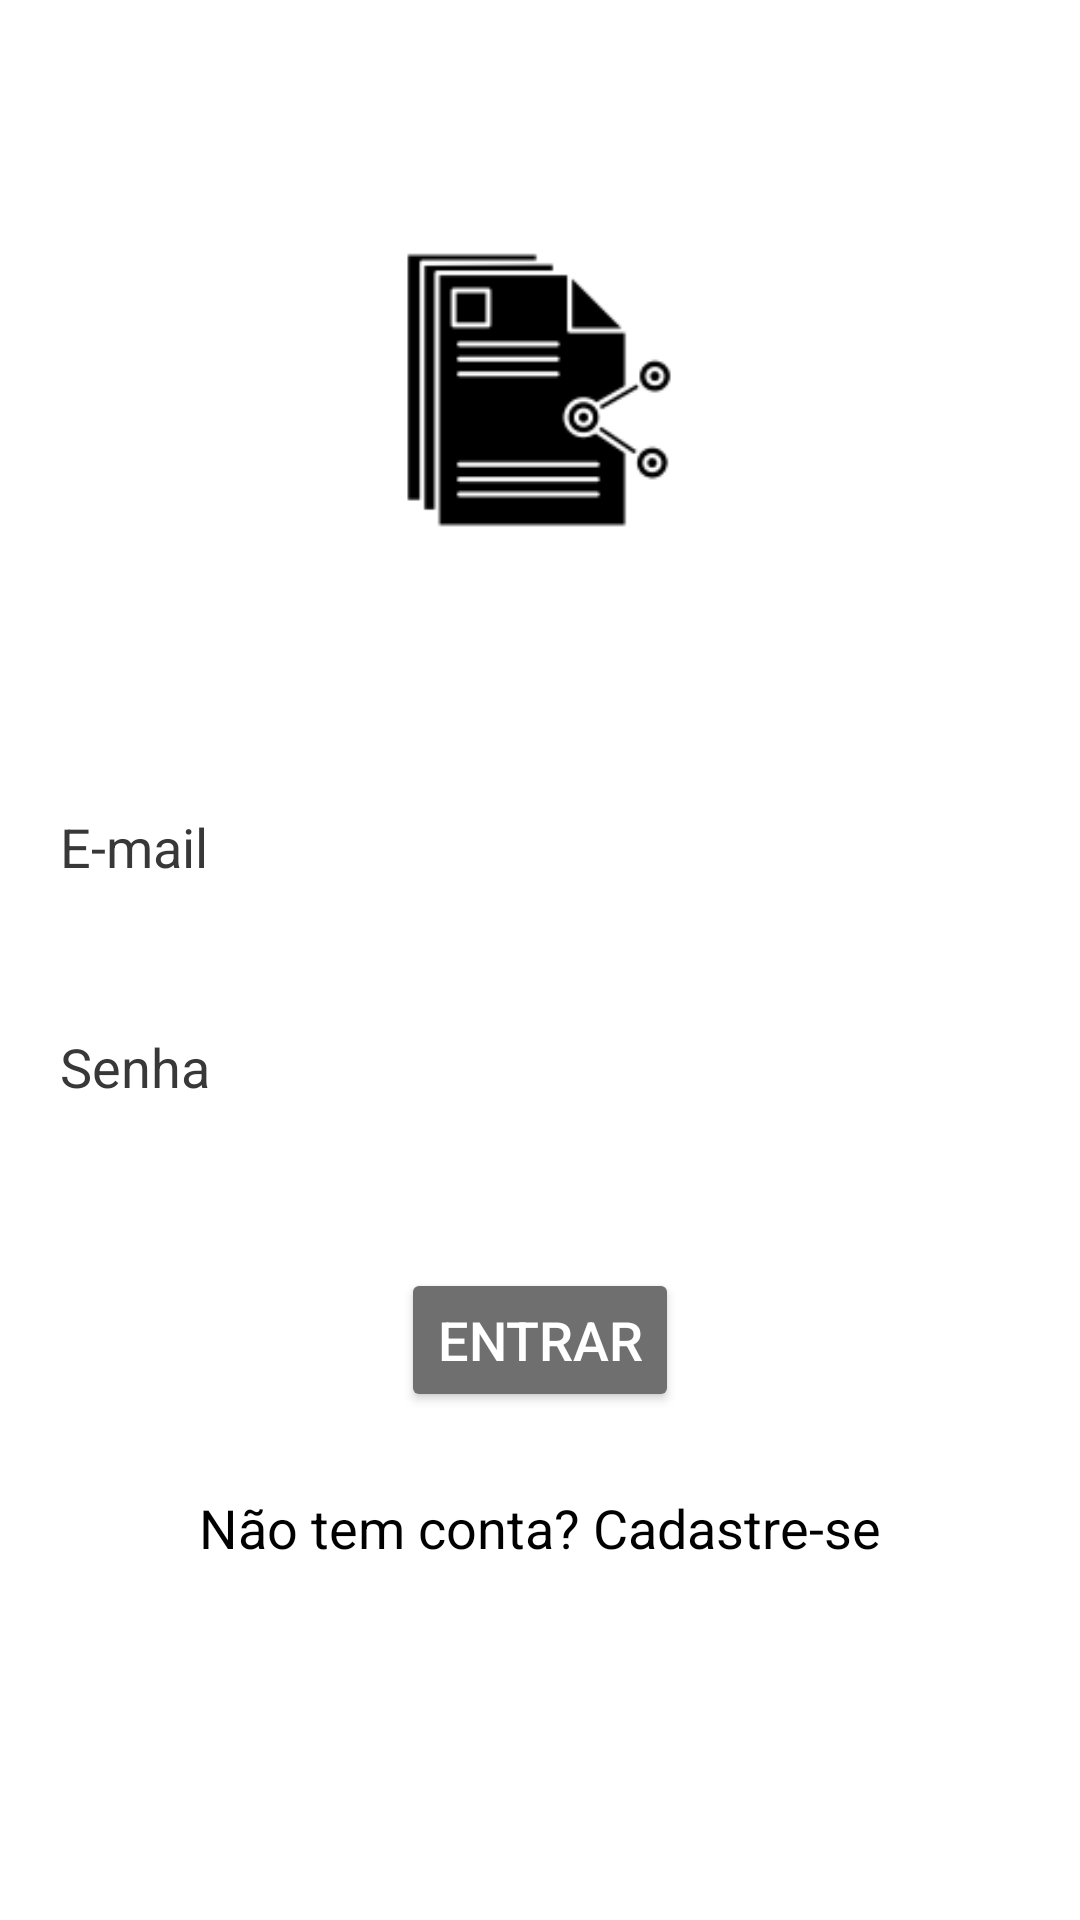

Android layout source for this screen:
<!-- AndroidManifest.xml: application theme AppTheme -->
<!-- res/layout/activity_login.xml -->
<?xml version="1.0" encoding="utf-8"?>
<android.support.constraint.ConstraintLayout xmlns:android="http://schemas.android.com/apk/res/android"
    xmlns:app="http://schemas.android.com/apk/res-auto"
    xmlns:tools="http://schemas.android.com/tools"
    android:id="@+id/relativeLayout"
    android:layout_width="match_parent"
    android:layout_height="match_parent"
    tools:context=".activity.LoginActivity">

    <ImageView
        android:id="@+id/imageView2"
        android:layout_width="100dp"
        android:layout_height="100dp"
        android:layout_marginStart="8dp"
        android:layout_marginLeft="8dp"
        android:layout_marginTop="80dp"
        android:layout_marginEnd="8dp"
        android:layout_marginRight="8dp"
        app:layout_constraintEnd_toEndOf="parent"
        app:layout_constraintHorizontal_bias="0.498"
        app:layout_constraintStart_toStartOf="parent"
        app:layout_constraintTop_toTopOf="parent"
        app:srcCompat="@drawable/share_documents" />

    <EditText
        android:id="@+id/editLoginEmail"
        style="@style/Widget.AppCompat.EditText"
        android:layout_width="0dp"
        android:layout_height="wrap_content"
        android:layout_marginStart="16dp"
        android:layout_marginLeft="16dp"
        android:layout_marginTop="80dp"
        android:layout_marginEnd="16dp"
        android:layout_marginRight="16dp"
        android:ems="10"
        android:hint="E-mail"
        android:inputType="textEmailAddress"
        android:textColor="@android:color/black"
        android:textColorHint="@color/hintColor"
        app:layout_constraintEnd_toEndOf="parent"
        app:layout_constraintStart_toStartOf="parent"
        app:layout_constraintTop_toBottomOf="@+id/imageView2" />

    <EditText
        android:id="@+id/editLoginSenha"
        style="@style/Widget.AppCompat.EditText"
        android:layout_width="match_parent"
        android:layout_height="wrap_content"
        android:layout_marginStart="16dp"
        android:layout_marginLeft="16dp"
        android:layout_marginTop="32dp"
        android:layout_marginEnd="16dp"
        android:layout_marginRight="16dp"
        android:background="?attr/editTextBackground"
        android:ems="10"
        android:hint="Senha"
        android:inputType="textPassword"
        android:textColor="@android:color/black"
        android:textColorHint="@color/hintColor"
        app:layout_constraintEnd_toEndOf="parent"
        app:layout_constraintHorizontal_bias="0.0"
        app:layout_constraintStart_toStartOf="parent"
        app:layout_constraintTop_toBottomOf="@+id/editLoginEmail" />

    <TextView
        android:id="@+id/textCadastro"
        android:layout_width="wrap_content"
        android:layout_height="25dp"
        android:layout_marginStart="8dp"
        android:layout_marginLeft="8dp"
        android:layout_marginTop="8dp"
        android:layout_marginEnd="8dp"
        android:layout_marginRight="8dp"
        android:layout_marginBottom="8dp"
        android:onClick="abrirCadastroUsuario"
        android:text="@string/loginCriarConta"
        android:textSize="18sp"
        app:layout_constraintBottom_toBottomOf="parent"
        app:layout_constraintEnd_toEndOf="parent"
        app:layout_constraintStart_toStartOf="parent"
        app:layout_constraintTop_toBottomOf="@+id/botaoEntrar"
        app:layout_constraintVertical_bias="0.142" />

    <Button
        android:id="@+id/botaoEntrar"
        android:layout_width="wrap_content"
        android:layout_height="wrap_content"
        android:layout_marginStart="8dp"
        android:layout_marginLeft="8dp"
        android:layout_marginTop="48dp"
        android:layout_marginEnd="8dp"
        android:layout_marginRight="8dp"
        android:text="@string/loginEntrar"
        android:textColor="@android:color/white"
        android:textSize="18sp"
        android:theme="@style/botaoPadrao"
        app:layout_constraintEnd_toEndOf="parent"
        app:layout_constraintStart_toStartOf="parent"
        app:layout_constraintTop_toBottomOf="@+id/editLoginSenha" />
</android.support.constraint.ConstraintLayout>
<!-- resources referenced by this layout -->
<resources>
  <color name="hintColor">#383838</color>
  <!-- drawable share_documents: png bitmap (drawable, 2643 bytes) -->
  <string name="loginCriarConta">Não tem conta? Cadastre-se</string>
  <string name="loginEntrar">Entrar</string>
  <style name="botaoPadrao" parent="Theme.AppCompat.Light">
          <item name="colorButtonNormal">@color/colorButton</item>
          <item name="editTextColor">@color/colorPrimaryDark</item>
      </style>
  <style name="AppTheme" parent="Theme.AppCompat.NoActionBar">
          
          <item name="colorPrimary">@color/colorPrimary</item>
          <item name="colorPrimaryDark">@color/colorPrimaryDark</item>
          <item name="colorAccent">@color/colorAccent</item>
          <item name="android:windowBackground">@android:color/white</item>
          <item name="android:itemBackground">@android:color/white</item>
          <item name="android:textColor">@android:color/black</item>
      </style>
  <color name="colorButton">#6F6F6F</color>
  <color name="colorPrimaryDark">#006868</color>
  <color name="colorPrimary">#009E9E</color>
  <color name="colorAccent">#00CBFF</color>
</resources>
